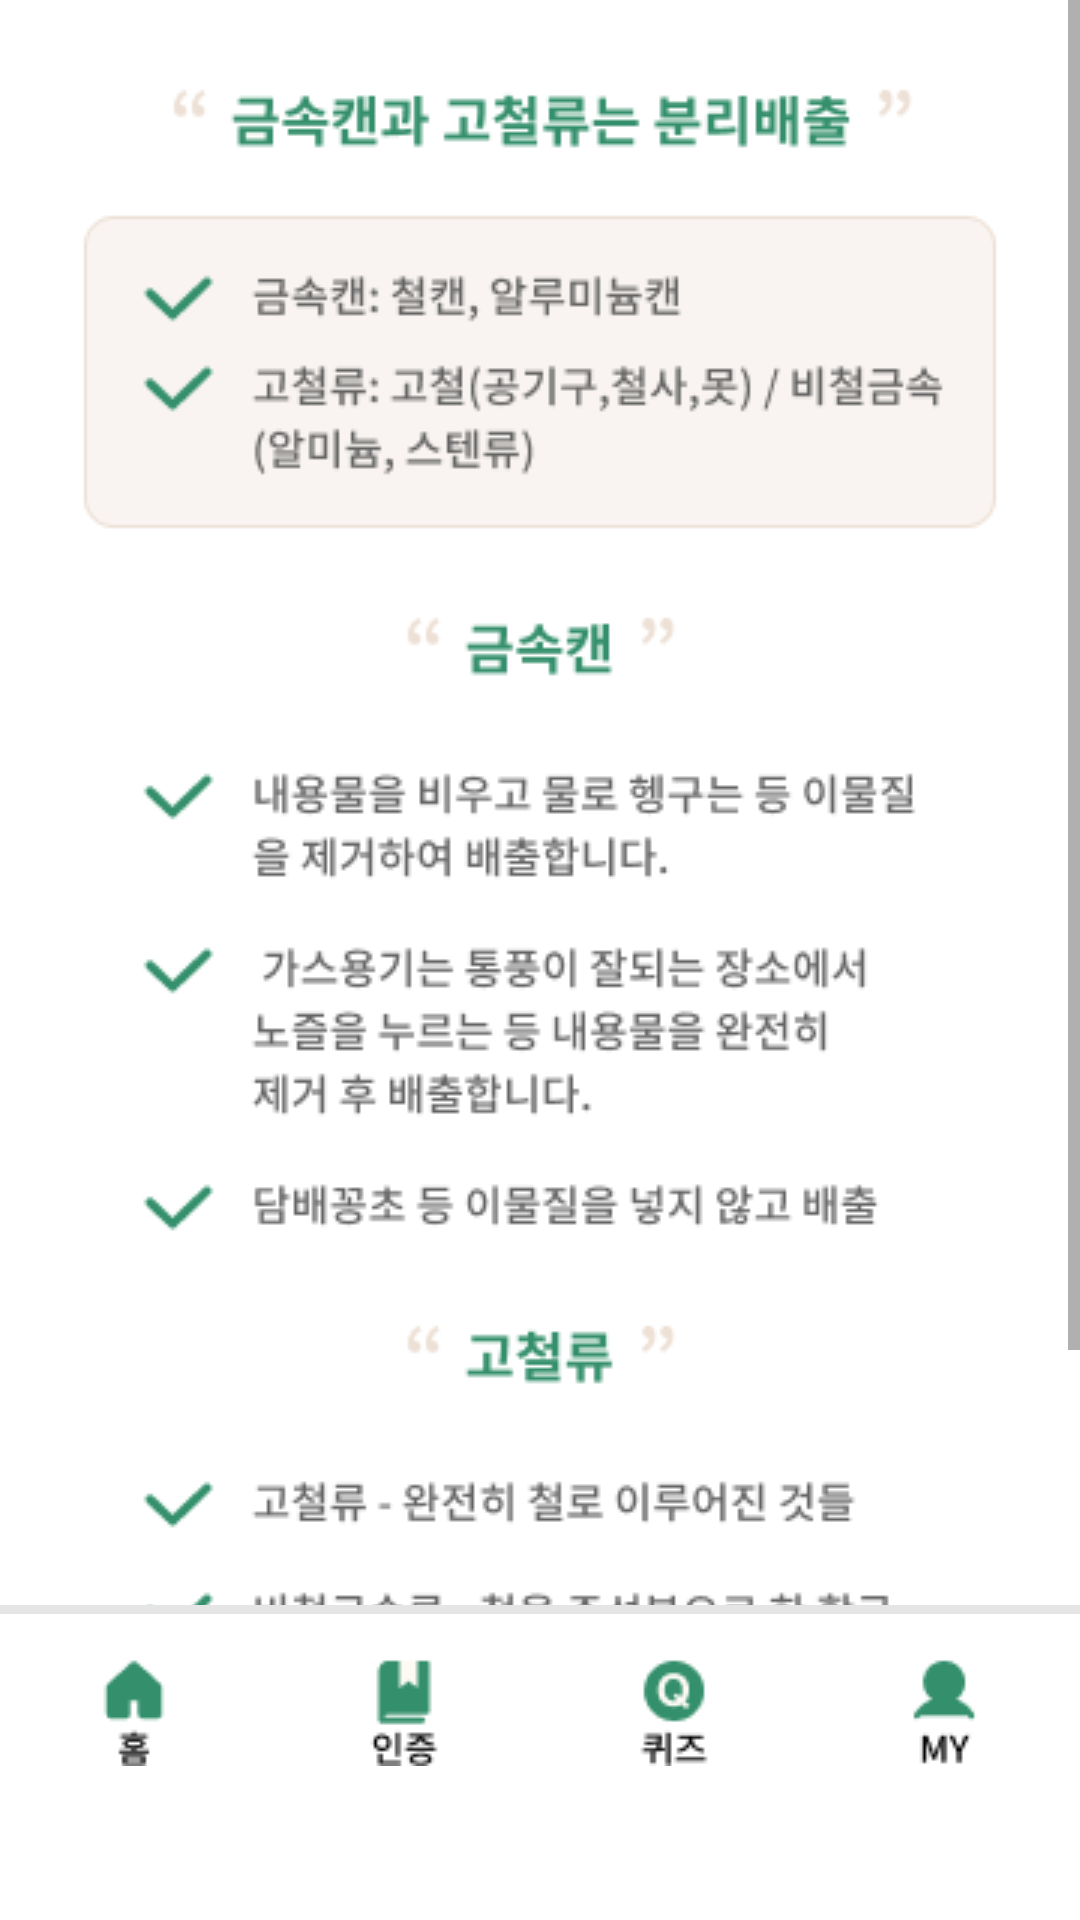

Reconstruct the res/layout file that produces this screen, plus the resources it refers to.
<!-- AndroidManifest.xml: application theme Theme.Guru2AndroidRecycleApp -->
<!-- res/layout/activity_page_tip_can.xml -->
<?xml version="1.0" encoding="utf-8"?>
<LinearLayout xmlns:android="http://schemas.android.com/apk/res/android"
    xmlns:app="http://schemas.android.com/apk/res-auto"
    xmlns:tools="http://schemas.android.com/tools"
    android:layout_width="match_parent"
    android:layout_height="match_parent"
    tools:context=".PageTipCan"
    android:orientation="vertical">

    <ScrollView
        android:layout_width="match_parent"
        android:layout_height="535dp">
        <ImageView
            android:id="@+id/imageViewPaper"
            android:layout_width="match_parent"
            android:layout_height="wrap_content"
            app:srcCompat="@drawable/tip_can"
            />
    </ScrollView>

    <LinearLayout
        android:layout_width="match_parent"
        android:layout_height="70dp">

        <ImageButton
            android:id="@+id/TipCanhome"
            android:layout_width="wrap_content"
            android:layout_height="70dp"
            android:layout_gravity="bottom"
            android:layout_weight="1"
            android:background="@drawable/shadow"
            app:srcCompat="@drawable/house_fill"
            android:enabled="false"/>

        <ImageButton
            android:id="@+id/TipCanbookmark"
            android:layout_width="wrap_content"
            android:layout_height="70dp"
            android:layout_gravity="bottom"
            android:layout_weight="1"
            android:background="@drawable/shadow"
            app:srcCompat="@drawable/bookmark_fill" />

        <ImageButton
            android:id="@+id/TipCanquiz"
            android:layout_width="wrap_content"
            android:layout_height="70dp"
            android:layout_gravity="bottom"
            android:layout_weight="1"
            android:background="@drawable/shadow"
            app:srcCompat="@drawable/quiz_fill" />

        <ImageButton
            android:id="@+id/TipCanmypage"
            android:layout_width="wrap_content"
            android:layout_height="70dp"
            android:layout_gravity="bottom"
            android:layout_weight="1"
            android:background="@drawable/shadow"
            app:srcCompat="@drawable/user_fill" />
    </LinearLayout>


</LinearLayout>
<!-- resources referenced by this layout -->
<resources>
  <!-- drawable bookmark_fill: png bitmap (drawable, 641 bytes) -->
  <!-- drawable house_fill: png bitmap (drawable, 578 bytes) -->
  <!-- drawable quiz_fill: png bitmap (drawable, 1004 bytes) -->
  <!-- drawable shadow (drawable) -->
  <?xml version="1.0" encoding="utf-8"?>
  <layer-list xmlns:android="http://schemas.android.com/apk/res/android">
      <item
          android:bottom="5dp">
          <shape android:shape="rectangle">
              <solid android:color="#E5E5E5" />
          </shape>
      </item>
      <item
  
          android:top="3dp">
          <shape android:shape="rectangle">
              <solid android:color="#FFFFFF" />
          </shape>
      </item>
  </layer-list>
  <!-- drawable tip_can: png bitmap (drawable, 33015 bytes) -->
  <!-- drawable user_fill: png bitmap (drawable, 690 bytes) -->
  <style name="Theme.Guru2AndroidRecycleApp" parent="Theme.MaterialComponents.DayNight.DarkActionBar">
          
          <item name="colorPrimary">#348F6C</item>
          <item name="colorPrimaryVariant">@color/white</item>
          <item name="colorOnPrimary">@color/white</item>
          <item name="android:textColorPrimary">@color/black</item>
          
          <item name="colorSecondary">@color/teal_200</item>
          <item name="colorSecondaryVariant">#348F6C</item>
          <item name="colorOnSecondary">@color/black</item>
          
          <item name="android:statusBarColor" tools:targetApi="l">?attr/colorPrimaryVariant</item>
          
  
      </style>
  <!-- not gathered from this repository: default colours our renderer supplied (Android Studio template values) -->
  <color name="teal_200">#FF03DAC5</color>
  <color name="black">#FF000000</color>
  <color name="white">#FFFFFFFF</color>
</resources>
